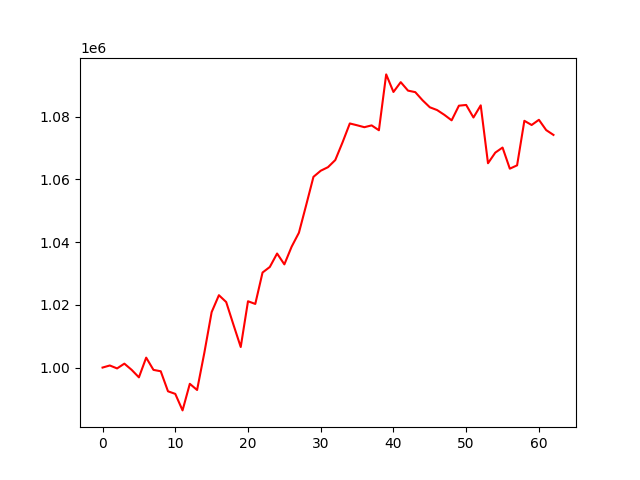

The file beside this chart, header and first rows:
, 0
0, 1000000
1, 1000664
2, 999728
3, 1001249
4, 999274
5, 996882
6, 1003163
7, 999265
8, 998821
9, 992434
10, 991617
11, 986351
12, 994824
13, 992853
14, 1004747
15, 1017662
16, 1023056
17, 1020882
18, 1013646
19, 1006547
20, 1021132
21, 1020272
22, 1030284
23, 1032054
24, 1036342
25, 1032882
26, 1038518
27, 1042956
28, 1051776
29, 1060773
30, 1062721
31, 1063857
32, 1066124
33, 1071761
34, 1077784
35, 1077205
36, 1076593
37, 1077171
38, 1075618
39, 1093417
40, 1087815
41, 1090946
42, 1088249
43, 1087762
44, 1085176
45, 1082939
46, 1082055
47, 1080528
48, 1078780
49, 1083447
50, 1083679
51, 1079680
52, 1083556
53, 1065106
54, 1068485
55, 1070109
56, 1063377
57, 1064440
58, 1078628
59, 1077290
... 3 more rows
